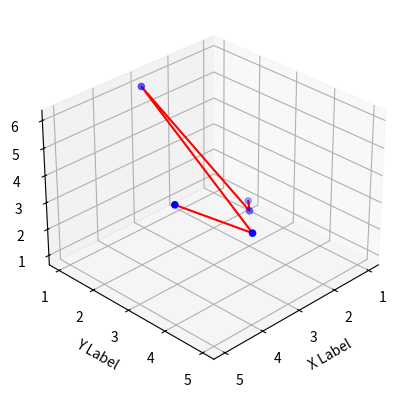

The script that saved this image:
import matplotlib.pyplot as plt
from mpl_toolkits.mplot3d import Axes3D

# 创建一个3D绘图 Axes
fig = plt.figure()
ax = fig.add_subplot(111, projection='3d')

# X, Y, Z 轴数据
X = [1, 2, 3, 4, 5]
Y = [2, 3, 1, 5, 4]
Z = [1, 2, 6, 4, 5]

# 绘制3D折线图
ax.plot(X, Y, Z, 'r-')

# 绘制3D散点图
ax.scatter(X, Y, Z, c='b', marker='o')

# 设置坐标轴标签
ax.set_xlabel('X Label')
ax.set_ylabel('Y Label')
ax.set_zlabel('Z Label')

# 设置视角
ax.view_init(30, 45)

# 显示图例
plt.show()